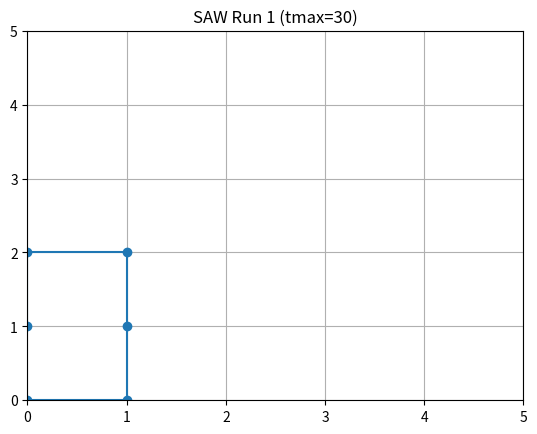
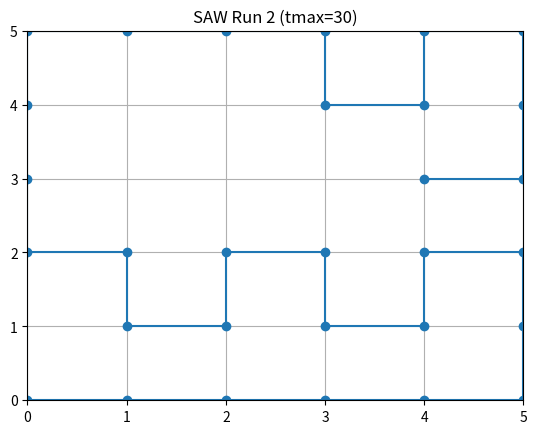
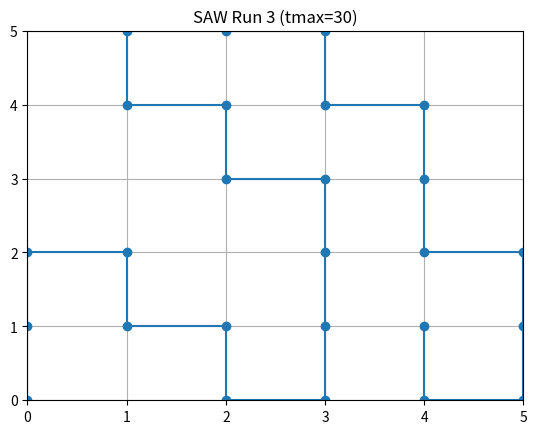
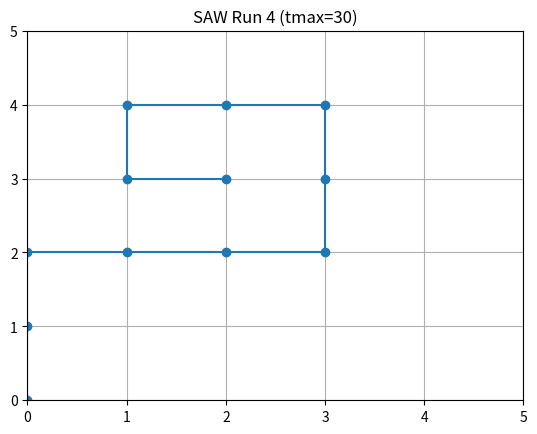
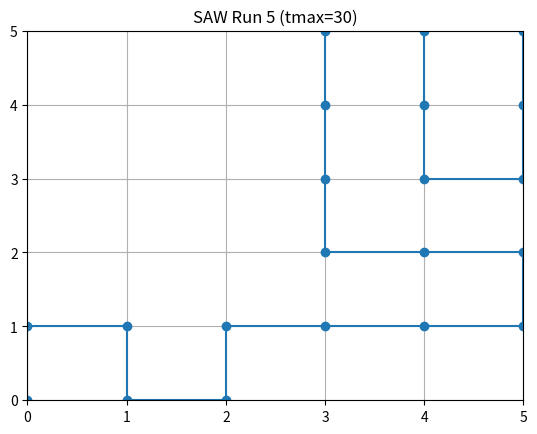
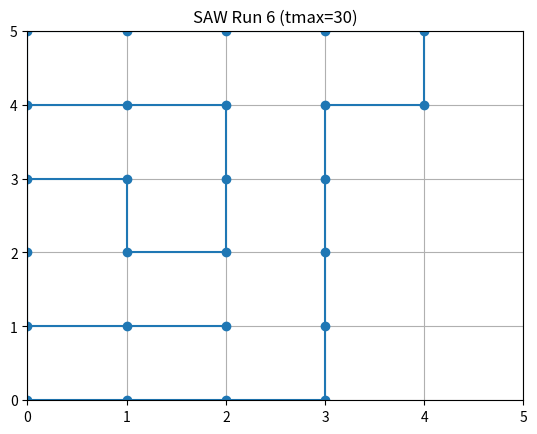
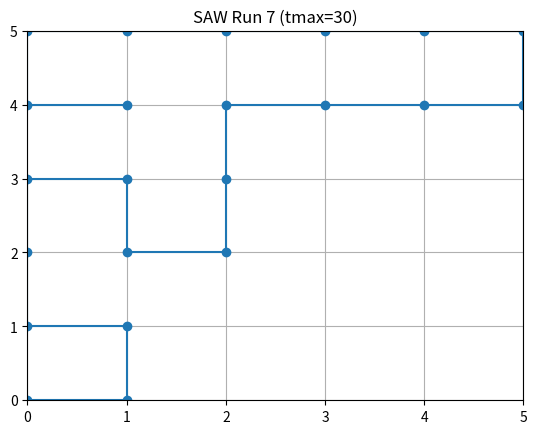
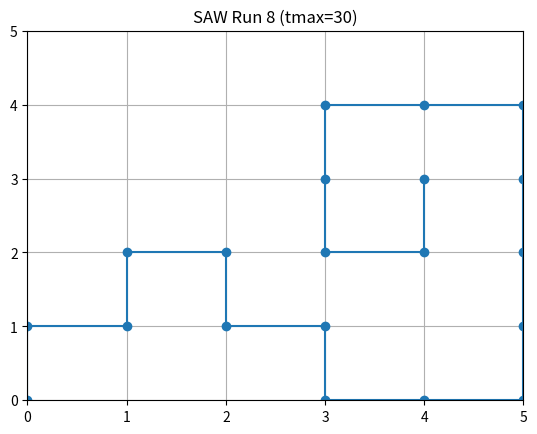
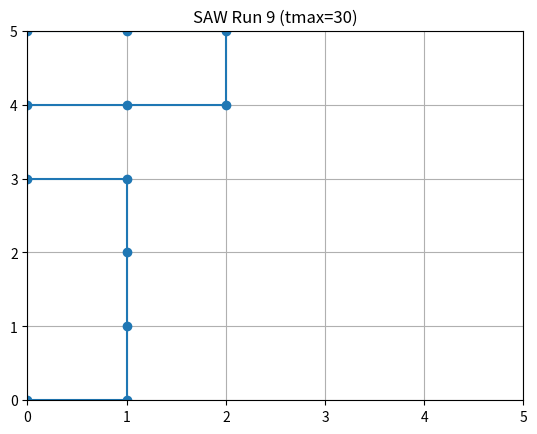
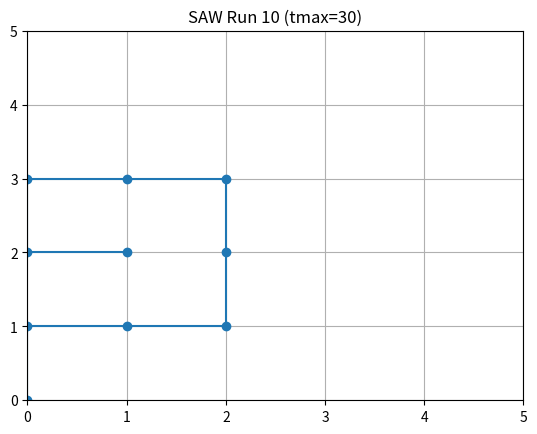
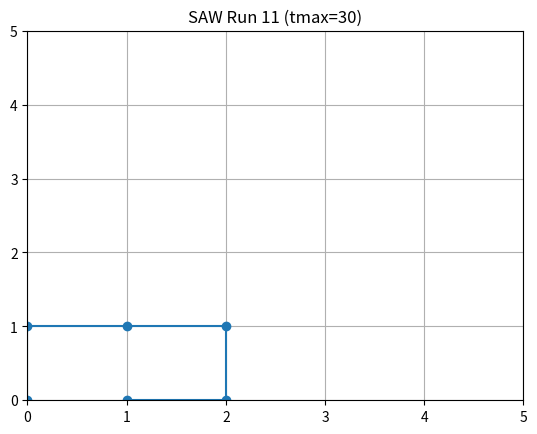
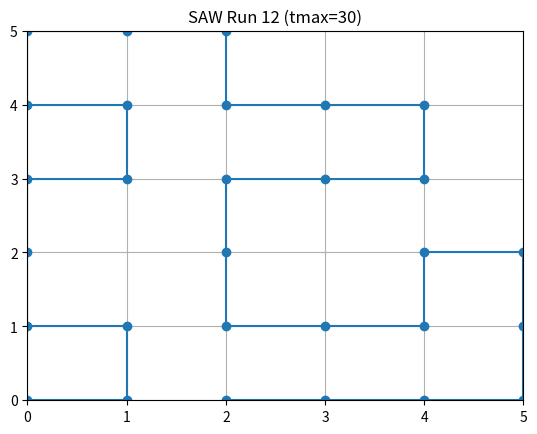
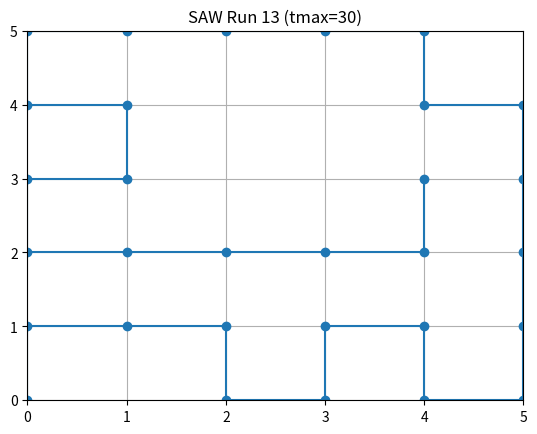
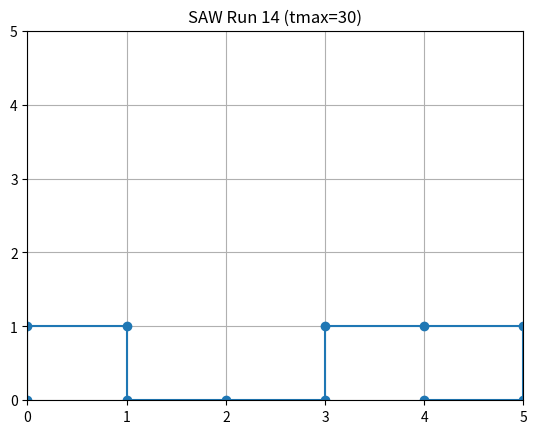
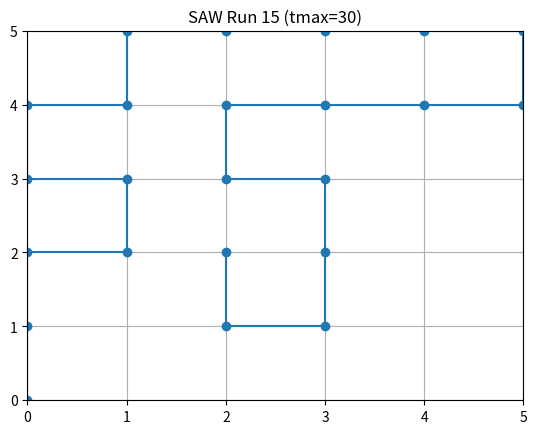
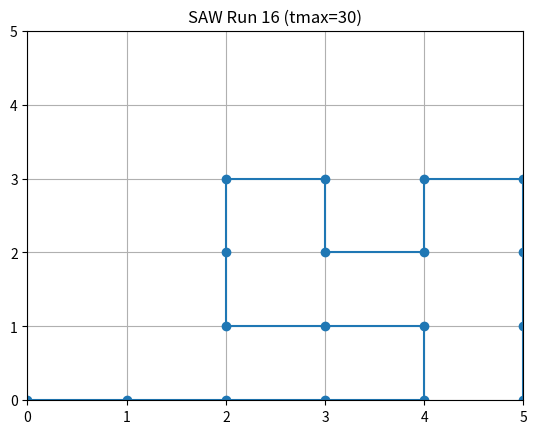

These charts were generated, in order, by the following Python code:
import random
import os
import numpy as np
import matplotlib.pyplot as plt
import time

# 创建图片存储目录
pic_folder = "pic"
if not os.path.exists(pic_folder):
    os.makedirs(pic_folder)

# 设置最大步数和格子大小
tmax = 30
width = height = 6

# 准备记录时间
times = []

for run in range(20):
    start_time = time.time()
    
    x = [0]
    y = [0]
    coodr = [[x[0], y[0]]]

    for t in range(1, tmax):
        available_dir = []
        if (x[t-1] > 0) and [(x[t-1] - 1), y[t-1]] not in coodr:
            available_dir.append("left")
        if (x[t-1] < width - 1) and [(x[t-1] + 1), y[t-1]] not in coodr:
            available_dir.append("right")
        if (y[t-1] > 0) and [x[t-1], (y[t-1] - 1)] not in coodr:
            available_dir.append("down")
        if (y[t-1] < height - 1) and [x[t-1], (y[t-1] + 1)] not in coodr:
            available_dir.append("up")

        if not available_dir:
            break  # 如果没有可用方向，提前结束

        chosen_dir = random.choice(available_dir)
        if chosen_dir == "left":
            x.append(x[t-1] - 1)
            y.append(y[t-1])
        elif chosen_dir == "right":
            x.append(x[t-1] + 1)
            y.append(y[t-1])
        elif chosen_dir == "down":
            x.append(x[t-1])
            y.append(y[t-1] - 1)
        elif chosen_dir == "up":
            x.append(x[t-1])
            y.append(y[t-1] + 1)
        
        coodr.append([x[t], y[t]])

    # 绘图
    plt.figure()
    plt.plot(x, y, marker='o')
    plt.xlim(0, width - 1)
    plt.ylim(0, height - 1)
    plt.grid(True)
    plt.title(f"SAW Run {run+1} (tmax={tmax})")  # 标题中添加 tmax
    plt.savefig(os.path.join(pic_folder, f"saw_run_{run+1}.png"))
    plt.close()

    # 记录此次运行时间
    end_time = time.time()
    run_time = end_time - start_time
    times.append(run_time)

# # 计算平均时间
# average_time = sum(times) / len(times)

# # 保存时间记录
# with open("time.txt", "w") as f:
#     f.write("Run times:\n")
#     for i, time in enumerate(times, 1):
#         f.write(f"Run {i}: {time} seconds\n")
#     f.write(f"Average time: {average_time} seconds\n")

# # 该脚本将不会打开图片窗口
# print(f"All runs completed. Average Runtime: {average_time} seconds")
